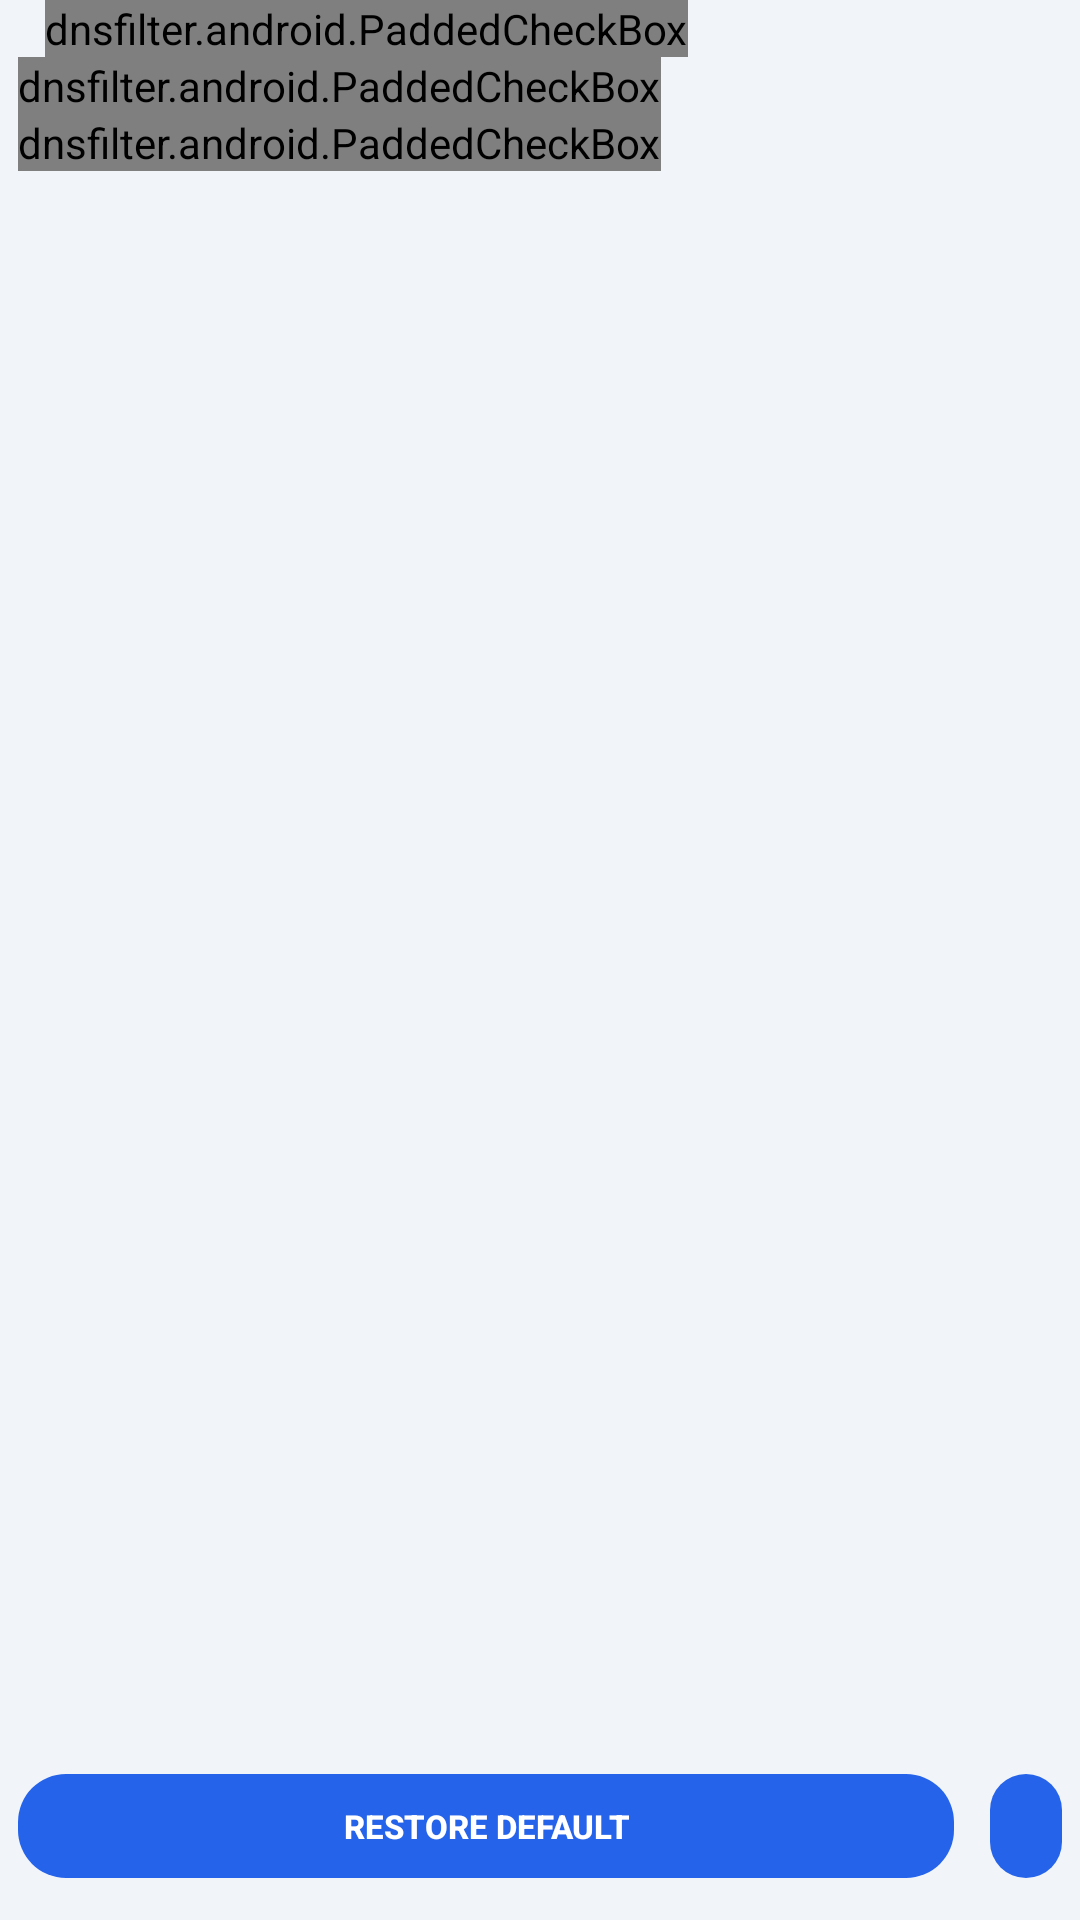

Android layout source for this screen:
<!-- AndroidManifest.xml: application theme Theme.phttpp.TitleBar -->
<!-- res/layout/activitydnsserverconfig.xml -->
<?xml version="1.0" encoding="utf-8"?>
<LinearLayout xmlns:android="http://schemas.android.com/apk/res/android"
    android:layout_width="match_parent"
    android:layout_height="match_parent"
    android:background="@color/appBackground"
    android:focusable="true"
    android:focusableInTouchMode="true"
    android:orientation="vertical">

    <LinearLayout
        android:layout_width="match_parent"
        android:layout_height="0dp"
        android:layout_weight="0.99"
        android:orientation="vertical">

        <dnsfilter.android.PaddedCheckBox
            android:id="@+id/manualDNSCheck"
            android:layout_width="wrap_content"
            android:layout_height="wrap_content"
            android:layout_marginStart="15dp"
            android:layout_marginTop="0dp"
            android:layout_marginEnd="15dp"
            android:layout_marginBottom="0dp"
            android:button="@drawable/custom_checkbox"
            android:checked="false"
            android:text="@string/manualDNSCheck"
            android:textColor="@color/textColorPrimary" />

        <dnsfilter.android.PaddedCheckBox
            android:id="@+id/manualDNSRawModeCheckbox"
            android:layout_width="wrap_content"
            android:layout_height="wrap_content"
            android:layout_marginStart="6dp"
            android:button="@drawable/custom_switch"
            android:checked="false"
            android:singleLine="true"
            android:text="@string/rawEditMode"
            android:textColor="@color/textColorPrimary" />

        <dnsfilter.android.PaddedCheckBox
            android:id="@+id/showCommentedLinesCheckbox"
            android:layout_width="wrap_content"
            android:layout_height="wrap_content"
            android:layout_marginStart="6dp"
            android:button="@drawable/custom_switch"
            android:checked="true"
            android:singleLine="true"
            android:text="@string/showCommentedLines"
            android:textColor="@color/textColorPrimary" />

        <ListView
            android:id="@+id/manualDNSList"
            android:layout_width="match_parent"
            android:layout_height="match_parent"
            android:layout_margin="6dp"
            android:divider="@drawable/divider_custom"
            android:fadeScrollbars="false"
            android:focusable="true"
            android:focusableInTouchMode="true"
            android:smoothScrollbar="true" />

        <EditText
            android:id="@+id/manualDNSEditText"
            android:layout_width="match_parent"
            android:layout_height="match_parent"
            android:layout_marginStart="15dp"
            android:layout_marginEnd="15dp"
            android:layout_marginBottom="15dp"
            android:background="@color/appBackground"
            android:gravity="top"
            android:inputType="textMultiLine|textNoSuggestions"
            android:minWidth="200dp"
            android:padding="8dp"
            android:scrollHorizontally="true"
            android:textColor="@color/textColorPrimary"
            android:textSize="14sp"
            android:typeface="monospace" />

    </LinearLayout>

    <RelativeLayout
        android:layout_width="match_parent"
        android:layout_height="wrap_content"
        android:layout_marginBottom="8dp"
        android:layout_weight="0.01"
        android:background="@color/appBackground"
        android:orientation="vertical">

        <Button
            android:id="@+id/restoreDefaultBtn"
            android:layout_width="wrap_content"
            android:layout_height="wrap_content"
            android:layout_alignParentStart="true"
            android:layout_alignParentTop="true"
            android:layout_gravity="center_horizontal"
            android:layout_marginHorizontal="6dp"
            android:layout_toStartOf="@id/applyNewConfigurationButton"
            android:background="@drawable/premium_button"
            android:fontFamily="sans-serif-medium"
            android:padding="10dp"
            android:text="@string/restoreDefault"
            android:textAllCaps="true"
            android:textColor="@color/buttonPrimaryText"
            android:textSize="11sp"
            android:textStyle="bold" />

        <ImageButton
            android:id="@+id/applyNewConfigurationButton"
            android:layout_width="wrap_content"
            android:layout_height="wrap_content"
            android:layout_alignTop="@+id/restoreDefaultBtn"
            android:layout_alignBottom="@+id/restoreDefaultBtn"
            android:layout_alignParentEnd="true"
            android:layout_marginHorizontal="6dp"
            android:background="@drawable/premium_button"
            android:fontFamily="sans-serif-medium"
            android:padding="12dp"
            android:src="@drawable/done" />
    </RelativeLayout>
</LinearLayout>
<!-- resources referenced by this layout -->
<resources>
  <color name="appBackground">#F1F5F9</color>
  <color name="buttonPrimaryText">#FFFFFF</color>
  <color name="textColorPrimary">#1E293B</color>
  <!-- drawable premium_button (drawable) -->
  <?xml version="1.0" encoding="utf-8"?>
  <selector xmlns:android="http://schemas.android.com/apk/res/android">
      <item android:state_pressed="true">
          <shape android:shape="rectangle">
              <solid android:color="@color/colorPrimaryDark" />
              <corners android:radius="16dp" />
          </shape>
      </item>
      <item>
          <shape android:shape="rectangle">
              <solid android:color="@color/buttonPrimaryBg" />
              <corners android:radius="16dp" />
          </shape>
      </item>
  </selector>
  <string name="manualDNSCheck">Disable DNS server discovery - manual DNS servers below:</string>
  <string name="rawEditMode">Text based edit mode</string>
  <string name="restoreDefault">Restore default</string>
  <string name="showCommentedLines">Show commented lines</string>
  <style name="Theme.phttpp.TitleBar" parent="android:Theme">
          <item name="android:windowBackground">@null</item>
          <item name="android:windowTitleBackgroundStyle">@style/windowTitleBackgroundStyle</item>
          <item name="android:actionBarStyle">@style/appActionBarStyle</item>
          <item name="android:windowTitleStyle">@style/windowTitleStyle</item>
          <item name="android:windowTitleSize">50dip</item>
          <item name="android:homeAsUpIndicator">@drawable/nav_back_icon</item>
      </style>
  <color name="colorPrimaryDark">#1D4ED8</color>
  <color name="buttonPrimaryBg">#2563EB</color>
  <style name="windowTitleBackgroundStyle">
      <item name="android:background">@color/colorPrimary</item>
    </style>
  <style name="appActionBarStyle" parent="@android:style/Widget.Holo.ActionBar">
      <item name="android:displayOptions">showTitle|useLogo</item>
      <item name="android:icon">@android:color/transparent</item>
      <item name="android:background">@color/colorPrimary</item>
      <item name="android:titleTextStyle">@style/windowTitleStyle</item>
    </style>
  <style name="windowTitleStyle">
      <item name="android:textColor">@color/buttonPrimaryText</item>
      <item name="android:padding">12dip</item>
      <item name="android:textStyle">bold</item>
      <item name="android:textSize">16sp</item>
      <item name="android:background">@color/colorPrimary</item>
      <item name="android:maxLines">1</item>
    </style>
  <color name="colorPrimary">#2563EB</color>
</resources>
